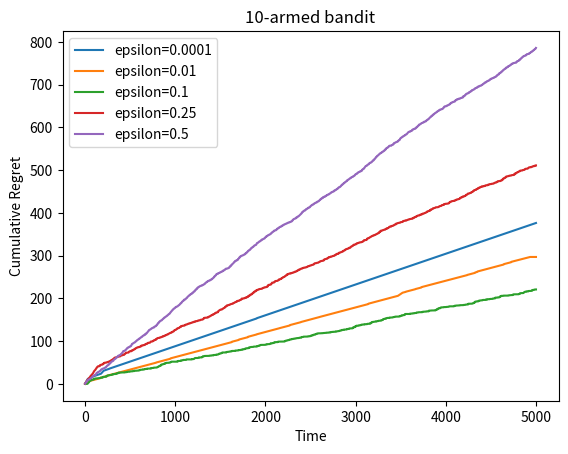

Generate this figure with matplotlib:
import numpy as np
import matplotlib.pyplot as plt


class BernoulliBandit:
    """伯努利多臂老虎机"""
    def __init__(self, k):
        # K对应老虎机的数量
        self.probs = np.random.uniform(size=k)  # 随机生成K个概率
        self.best_idx = np.argmax(self.probs)   # 获取概率最大的老虎机的索引
        self.best_prob = self.probs[self.best_idx]  # 获取最大概率
        self.K = k

    def step(self, k):
        # 拉动第k个臂，返回1或0（随机判断是否获奖）
        if np.random.rand() < self.probs[k]:
            return 1
        else:
            return 0


class Solver:
    """ 多臂老虎机算法基本框架 """
    def __init__(self, bandit):
        self.bandit = bandit
        self.counts = np.zeros(self.bandit.K)  # 每个臂被拉动的次数
        self.regret = 0.
        self.actions = []
        self.regrets = []

    def update_regret(self, k):
        # 计算累积懊悔并保存
        self.regret += self.bandit.best_prob - self.bandit.probs[k]
        self.regrets.append(self.regret)

    def run_one_step(self):
        raise NotImplementedError   # 抽象方法，子类继承方法后若不重写则会报错

    def run(self, num_steps):
        for _ in range(num_steps):
            k = self.run_one_step()
            self.counts[k] += 1
            self.actions.append(k)
            self.update_regret(k)


class EpsilonGreedy(Solver):
    """ ε-Greedy算法 """
    def __init__(self, bandit, epsilon=0.01, init_prob=1.0):
        super(EpsilonGreedy, self).__init__(bandit)
        self.epsilon = epsilon
        self.estimates = np.array([init_prob] * self.bandit.K)

    def run_one_step(self):
        if np.random.random() < self.epsilon:
            k = np.random.randint(0, self.bandit.K)     # 随机选择一个臂
        else:
            k = np.argmax(self.estimates)  # 选择当前平均收益最大的臂
        r = self.bandit.step(k)
        self.estimates[k] += 1.0 / (self.counts[k] + 1) * (r - self.estimates[k])
        return k


def plot_results(solvers, solver_names):
    for idx, solver in enumerate(solvers):
        time_list = range(len(solver.regrets))
        plt.plot(time_list, solver.regrets, label=solver_names[idx])
    plt.xlabel("Time")
    plt.ylabel("Cumulative Regret")
    plt.title('%d-armed bandit' % solvers[0].bandit.K)
    plt.legend()
    plt.show()


class DecayingEpsilonGreedy(Solver):
    """ 衰减ε-Greedy算法 """
    def __init__(self, bandit, init_prob=1.0):
        super(DecayingEpsilonGreedy, self).__init__(bandit)
        self.estimates = np.array([init_prob] * self.bandit.K)
        self.total_count = 0

    def run_one_step(self):
        self.total_count += 1
        if np.random.random() < 1.0 / self.total_count:
            k = np.random.randint(0, self.bandit.K)
        else:
            k = np.argmax(self.estimates)

        r = self.bandit.step(k)
        self.estimates[k] += 1.0 / (self.counts[k] + 1) * (r - self.estimates[k])

        return k


if __name__ == "__main__":
    np.random.seed(0)
    epsilons = [1e-4, 0.01, 0.1, 0.25, 0.5]
    epsilon_greedy_solver_list = [
        EpsilonGreedy(BernoulliBandit(10), epsilon=eps) for eps in epsilons
    ]
    epsilon_greedy_solver_names = ["epsilon={}".format(eps) for eps in epsilons]
    for solver in epsilon_greedy_solver_list:
        solver.run(5000)
    plot_results(epsilon_greedy_solver_list, epsilon_greedy_solver_names)
